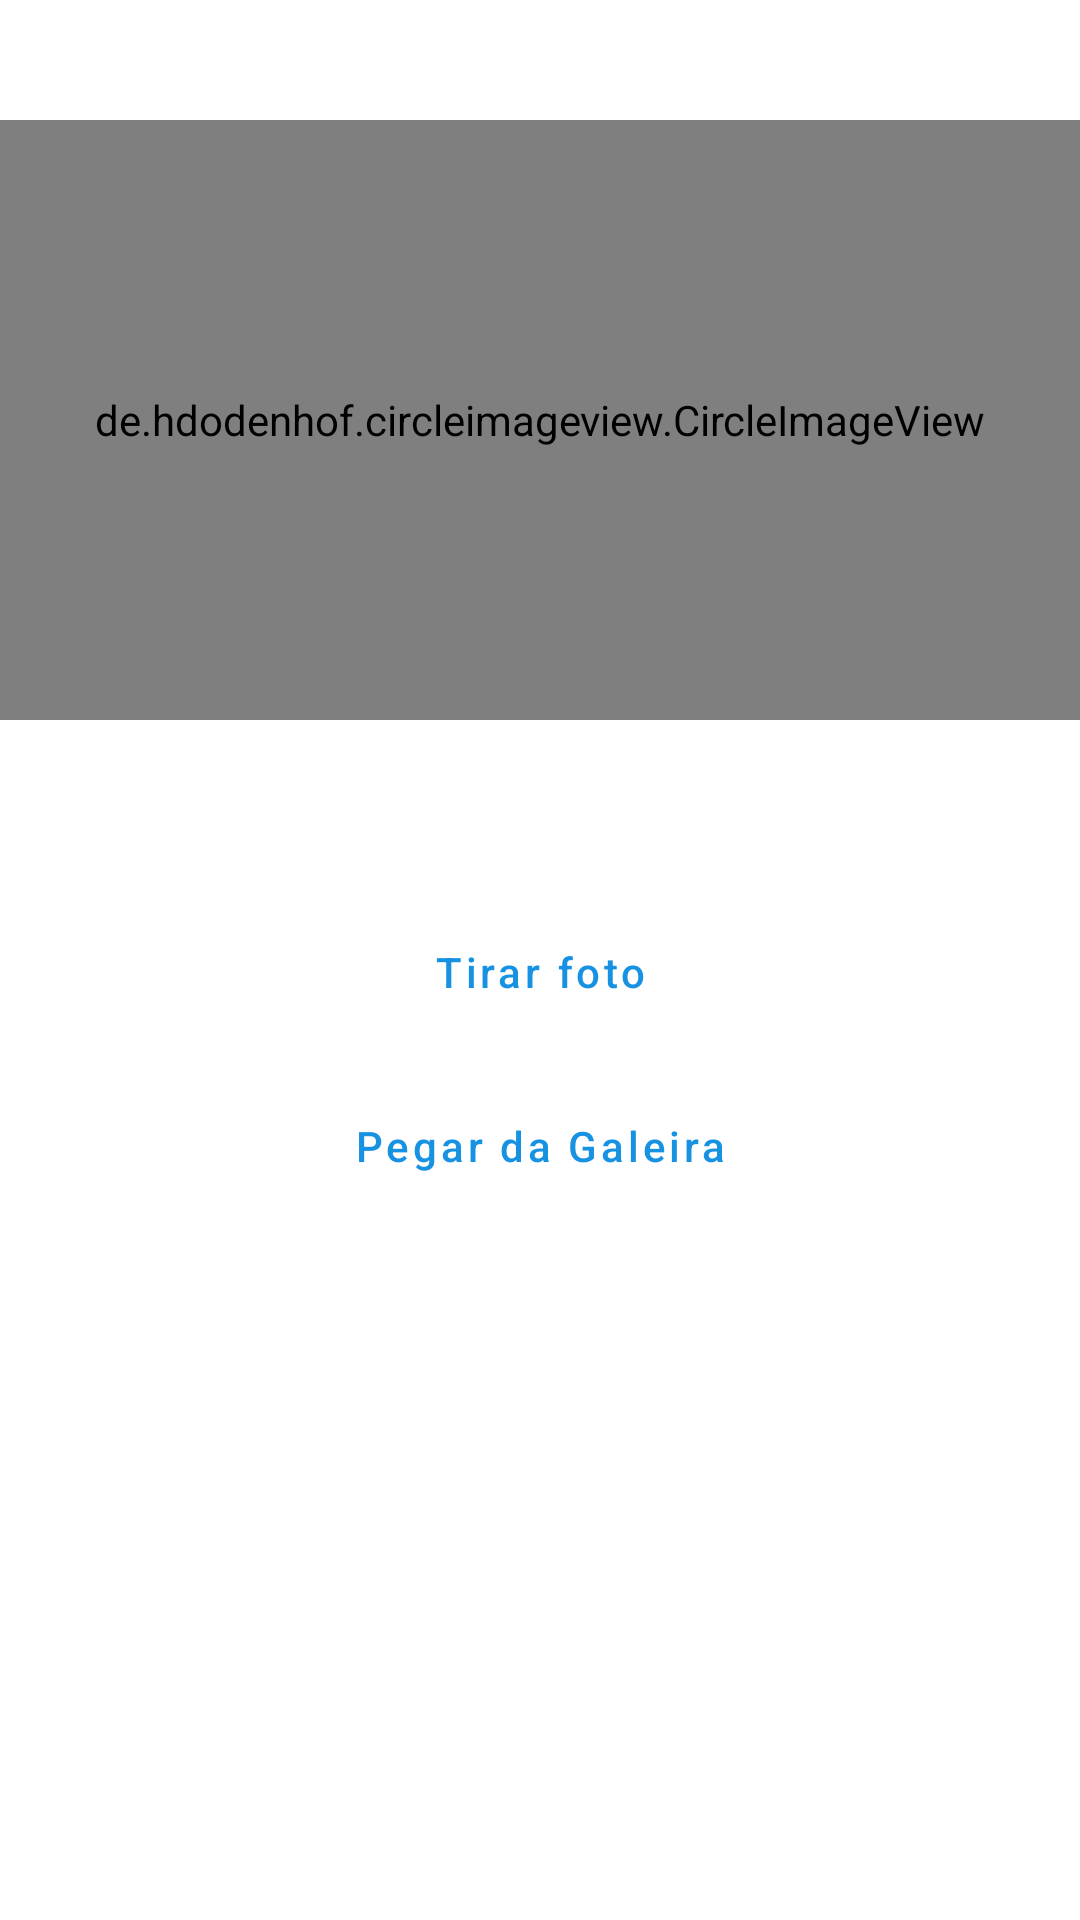

The Android layout XML behind this screen, and the referenced resources:
<!-- AndroidManifest.xml: application theme Theme.TeethKids -->
<!-- res/layout/fragment_photo.xml -->
<?xml version="1.0" encoding="utf-8"?>
<ScrollView xmlns:android="http://schemas.android.com/apk/res/android"
    xmlns:app="http://schemas.android.com/apk/res-auto"
    xmlns:tools="http://schemas.android.com/tools"
    android:layout_width="match_parent"
    android:layout_height="match_parent"
    android:fillViewport="true">

    <androidx.constraintlayout.widget.ConstraintLayout
        android:layout_width="match_parent"
        android:layout_height="wrap_content"
        tools:context=".ui.auth.register.PhotoFragment">

        <de.hdodenhof.circleimageview.CircleImageView
            android:id="@+id/imgUser"
            android:layout_marginTop="40dp"
            android:layout_width="0dp"
            android:layout_height="200dp"
            android:scaleType="centerCrop"
            android:src="@drawable/person_add"
            app:layout_constraintEnd_toEndOf="parent"
            app:layout_constraintStart_toStartOf="parent"
            app:layout_constraintTop_toTopOf="parent"/>

        <Button
            android:id="@+id/btnCamera"
            android:layout_width="0dp"
            android:layout_margin="60dp"
            android:layout_height="wrap_content"
            android:textAllCaps="false"
            android:text="@string/string_text_btn_camera"
            app:icon="@drawable/baseline_camera_alt_24"
            android:layout_marginTop="10dp"
            style="@style/Widget.MaterialComponents.Button.TextButton"
            app:layout_constraintStart_toStartOf="parent"
            app:layout_constraintEnd_toEndOf="parent"
            app:layout_constraintTop_toBottomOf="@+id/imgUser" />

        <Button
            android:id="@+id/btnGallery"
            android:layout_width="0dp"
            android:layout_height="wrap_content"
            android:textAllCaps="false"
            app:icon="@drawable/baseline_add_photo_alternate_24"
            style="@style/Widget.MaterialComponents.Button.TextButton"
            android:text="@string/string_text_btn_gallery"
            android:layout_marginTop="10dp"
            app:layout_constraintStart_toStartOf="@+id/btnCamera"
            app:layout_constraintEnd_toEndOf="@+id/btnCamera"
            app:layout_constraintTop_toBottomOf="@+id/btnCamera" />

    </androidx.constraintlayout.widget.ConstraintLayout>

</ScrollView>
<!-- resources referenced by this layout -->
<resources>
  <string name="string_text_btn_camera">Tirar foto</string>
  <string name="string_text_btn_gallery">Pegar da Galeira</string>
  <style name="Theme.TeethKids" parent="Theme.MaterialComponents.DayNight.NoActionBar">
          
          <item name="colorPrimary">@color/blue</item>
          <item name="colorPrimaryVariant">@color/white</item>
          <item name="colorOnPrimary">@color/white</item>
          
          <item name="colorSecondary">@color/teal_200</item>
          <item name="colorSecondaryVariant">@color/teal_700</item>
          <item name="colorOnSecondary">@color/black</item>
          
          <item name="android:statusBarColor">?attr/colorPrimaryVariant</item>
          
  
      </style>
  <color name="blue">#1792E2</color>
  <color name="white">#FFFFFF</color>
  <color name="teal_200">#FF03DAC5</color>
  <color name="teal_700">#FF018786</color>
  <color name="black">#FF000000</color>
</resources>
